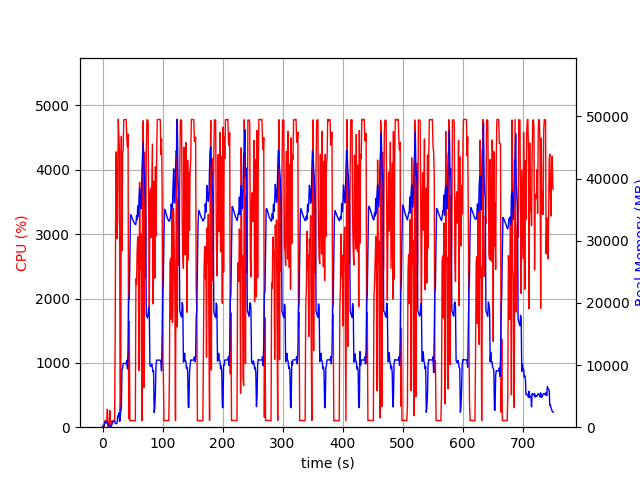

Data behind this chart, as committed beside it:
elapsed_time, nproc, cpu, mem_real, mem_virtual
4.363059997558594e-05, 1, 0.0, 7.836, 3185
1.006, 2, 29.8, 60.34, 171.3
2.014, 2, 1.0, 69.05, 180
3.021, 5, 14.9, 632.6, 2501
4.028, 4, 100.3, 763.1, 2522
5.035, 5, 101.2, 1028, 3122
6.043, 3, 99.3, 667.9, 2111
7.05, 3, 99.3, 755.8, 2223
8.057, 4, 277.9, 812.3, 2948
9.065, 3, 4.0, 299.6, 1587
10.07, 3, 1.0, 223.6, 1521
11.08, 3, 1.0, 335.2, 1625
12.09, 4, 260.1, 274.8, 1566
13.1, 3, 4.0, 316.9, 1626
14.1, 3, 0.0, 80.12, 394.1
15.11, 1, 90.3, 294.2, 1255
16.12, 1, 100.3, 566.2, 1895
17.13, 1, 100.2, 826.2, 3181
18.13, 1, 100.3, 925, 2669
19.14, 1, 99.2, 925, 2669
20.15, 1, 100.3, 1012, 3254
21.16, 1, 1552, 638.3, 6711
22.18, 1, 4276, 565.8, 6731
23.2, 1, 4277, 573.9, 6763
24.22, 1, 2934, 709.6, 7423
25.24, 1, 3261, 1800, 7423
26.26, 1, 4786, 1800, 7423
27.28, 1, 4494, 2312, 7423
28.3, 1, 4287, 956.8, 8447
29.31, 1, 98.3, 1123, 8447
30.31, 1, 454.5, 2911, 9539
31.32, 1, 4520, 2825, 9539
32.37, 1, 2745, 9275, 23133
33.37, 1, 4269, 9437, 23133
34.38, 1, 4298, 10267, 23133
35.4, 1, 4778, 10265, 23133
36.42, 1, 4779, 10260, 23133
37.44, 1, 4779, 10236, 23133
38.46, 1, 4782, 10236, 23133
39.48, 1, 4782, 10236, 23133
40.5, 1, 4480, 10748, 23133
41.52, 1, 4358, 9406, 23133
42.54, 1, 4556, 12686, 38268
43.55, 1, 133.7, 20754, 38268
44.56, 1, 1639, 20619, 58748
45.57, 1, 99.2, 27451, 58748
46.58, 1, 104.1, 34190, 58748
47.59, 1, 102.2, 34072, 58748
48.59, 1, 102.3, 33855, 58748
49.6, 1, 102.2, 33611, 58748
50.61, 1, 102.2, 33317, 58748
51.62, 1, 101.2, 33105, 58748
52.62, 1, 101.3, 32930, 58748
53.63, 1, 100.3, 32767, 58748
54.64, 1, 100.3, 32605, 58748
55.65, 1, 2306, 32654, 58748
56.66, 1, 2220, 34009, 58748
57.68, 1, 2742, 33371, 58748
58.69, 1, 2962, 35609, 58748
59.72, 1, 2540, 33903, 58748
... 682 more rows
